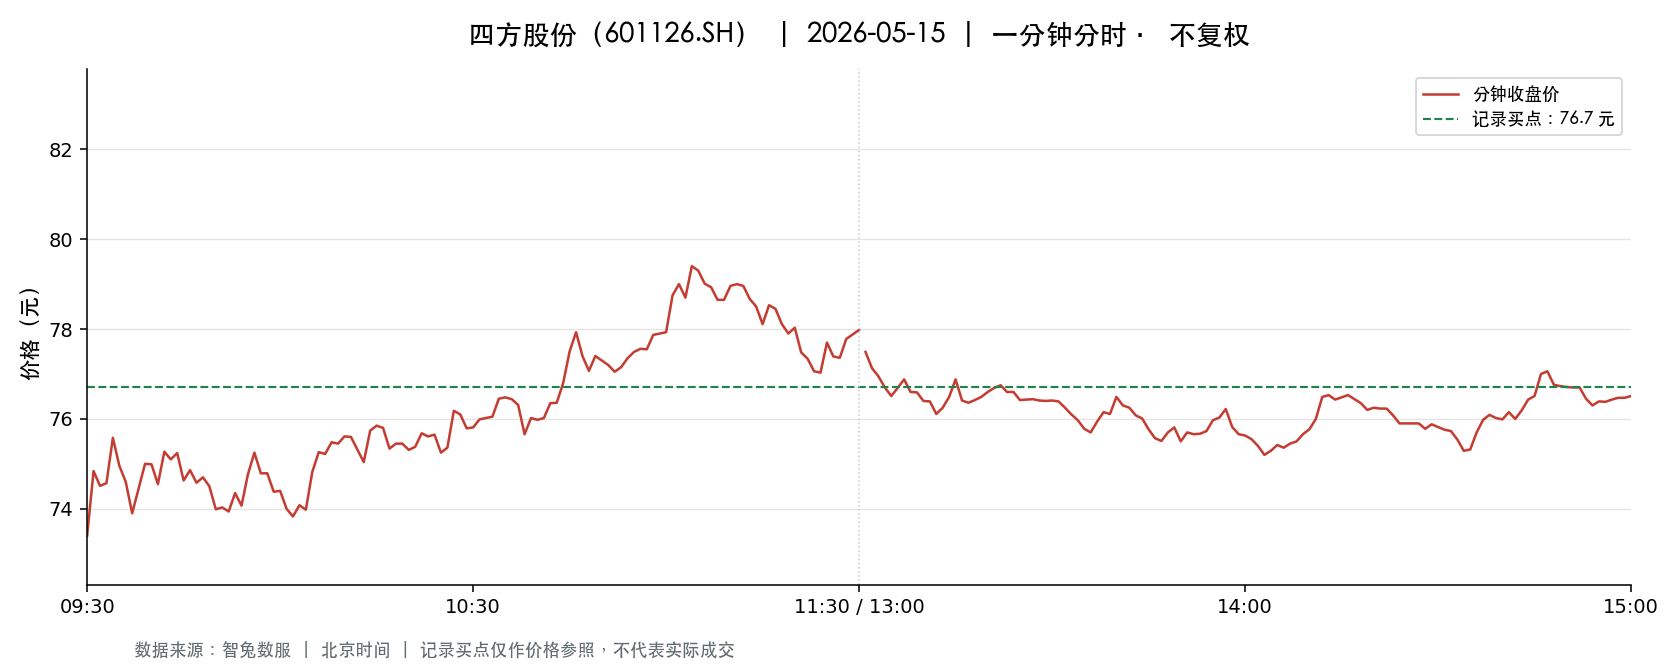

Data behind this chart, as committed beside it:
t, o, h, l, c, v, a, pc, sf
2026-05-15 09:30:00, 73.4, 73.4, 73.4, 73.4, 4256, 31239040, 74.08, 0.0
2026-05-15 09:31:00, 73.49, 74.84, 73.1, 74.84, 7110, 52494042, 73.4, 0.0
2026-05-15 09:32:00, 74.57, 74.94, 74.0, 74.51, 6805, 50696952, 74.84, 0.0
2026-05-15 09:33:00, 74.64, 74.66, 74.5, 74.57, 4902, 36572051, 74.51, 0.0
2026-05-15 09:34:00, 74.6, 75.65, 74.6, 75.58, 5470, 41091175, 74.57, 0.0
2026-05-15 09:35:00, 75.73, 75.78, 74.96, 74.96, 5655, 42718173, 75.58, 0.0
2026-05-15 09:36:00, 74.9, 75.01, 74.6, 74.6, 5692, 42609803, 74.96, 0.0
2026-05-15 09:37:00, 74.57, 74.57, 73.7, 73.9, 4545, 33665509, 74.6, 0.0
2026-05-15 09:38:00, 73.68, 74.45, 73.49, 74.45, 6636, 49010416, 73.9, 0.0
2026-05-15 09:39:00, 74.54, 75.02, 74.5, 75.0, 3888, 29077753, 74.45, 0.0
2026-05-15 09:40:00, 74.93, 75.0, 74.77, 74.99, 3903, 29219954, 75.0, 0.0
2026-05-15 09:41:00, 74.89, 75.2, 74.55, 74.55, 4359, 32663891, 74.99, 0.0
2026-05-15 09:42:00, 74.59, 75.28, 74.54, 75.27, 2478, 18573459, 74.55, 0.0
2026-05-15 09:43:00, 75.17, 75.3, 75.1, 75.1, 3815, 28684850, 75.27, 0.0
2026-05-15 09:44:00, 75.09, 75.45, 75.09, 75.24, 3682, 27736431, 75.1, 0.0
2026-05-15 09:45:00, 75.01, 75.08, 74.63, 74.63, 2893, 21683811, 75.24, 0.0
2026-05-15 09:46:00, 74.58, 75.06, 74.58, 74.86, 3100, 23200151, 74.63, 0.0
2026-05-15 09:47:00, 74.86, 74.86, 74.5, 74.58, 3209, 23948263, 74.86, 0.0
2026-05-15 09:48:00, 74.57, 74.73, 74.5, 74.7, 2582, 19260625, 74.58, 0.0
2026-05-15 09:49:00, 74.65, 74.75, 74.43, 74.5, 2103, 15691755, 74.7, 0.0
2026-05-15 09:50:00, 74.35, 74.35, 73.88, 73.99, 2656, 19674517, 74.5, 0.0
2026-05-15 09:51:00, 73.88, 74.03, 73.86, 74.03, 5872, 43388237, 73.99, 0.0
2026-05-15 09:52:00, 74.1, 74.19, 73.94, 73.94, 2300, 17033010, 74.03, 0.0
2026-05-15 09:53:00, 73.95, 74.39, 73.95, 74.35, 1904, 14122649, 73.94, 0.0
2026-05-15 09:54:00, 74.15, 74.35, 74.07, 74.07, 1419, 10516897, 74.35, 0.0
2026-05-15 09:55:00, 74.15, 74.77, 74.15, 74.77, 3292, 24491096, 74.07, 0.0
2026-05-15 09:56:00, 74.77, 75.25, 74.76, 75.25, 2019, 15137930, 74.77, 0.0
2026-05-15 09:57:00, 75.26, 75.3, 74.72, 74.79, 3569, 26740081, 75.25, 0.0
2026-05-15 09:58:00, 74.64, 74.83, 74.64, 74.79, 1912, 14296205, 74.79, 0.0
2026-05-15 09:59:00, 74.75, 74.83, 74.38, 74.38, 1934, 14419113, 74.79, 0.0
2026-05-15 10:00:00, 74.4, 74.52, 74.38, 74.4, 1431, 10653105, 74.38, 0.0
2026-05-15 10:01:00, 74.4, 74.46, 74.0, 74.0, 2292, 17027050, 74.4, 0.0
2026-05-15 10:02:00, 74.0, 74.0, 73.68, 73.83, 3610, 26629357, 74.0, 0.0
2026-05-15 10:03:00, 73.82, 74.08, 73.68, 74.08, 2999, 22141036, 73.83, 0.0
2026-05-15 10:04:00, 73.98, 74.0, 73.76, 73.98, 2443, 18048748, 74.08, 0.0
2026-05-15 10:05:00, 74.0, 74.82, 74.0, 74.82, 2467, 18326824, 73.98, 0.0
2026-05-15 10:06:00, 74.78, 75.3, 74.78, 75.26, 3368, 25275555, 74.82, 0.0
2026-05-15 10:07:00, 75.31, 75.4, 75.01, 75.22, 3846, 28948088, 75.26, 0.0
2026-05-15 10:08:00, 75.19, 75.5, 75.19, 75.48, 3701, 27898335, 75.22, 0.0
2026-05-15 10:09:00, 75.45, 75.47, 75.29, 75.45, 2472, 18647451, 75.48, 0.0
2026-05-15 10:10:00, 75.43, 75.61, 75.43, 75.61, 3347, 25277213, 75.45, 0.0
2026-05-15 10:11:00, 75.66, 75.71, 75.56, 75.6, 3134, 23698526, 75.61, 0.0
2026-05-15 10:12:00, 75.61, 75.7, 75.32, 75.32, 2597, 19616202, 75.6, 0.0
2026-05-15 10:13:00, 75.3, 75.3, 75.04, 75.04, 1680, 12631656, 75.32, 0.0
2026-05-15 10:14:00, 75.22, 75.74, 75.22, 75.74, 1452, 10965198, 75.04, 0.0
2026-05-15 10:15:00, 75.77, 76.08, 75.75, 75.85, 4769, 36204848, 75.74, 0.0
2026-05-15 10:16:00, 75.88, 75.88, 75.72, 75.8, 2908, 22037100, 75.85, 0.0
2026-05-15 10:17:00, 75.7, 75.7, 75.26, 75.34, 1884, 14227576, 75.8, 0.0
2026-05-15 10:18:00, 75.35, 75.51, 75.15, 75.45, 1635, 12315923, 75.34, 0.0
2026-05-15 10:19:00, 75.36, 75.52, 75.17, 75.45, 1166, 8783716, 75.45, 0.0
2026-05-15 10:20:00, 75.43, 75.54, 75.31, 75.31, 835.0, 6301696, 75.45, 0.0
2026-05-15 10:21:00, 75.29, 75.4, 75.21, 75.38, 884.0, 6660997, 75.31, 0.0
2026-05-15 10:22:00, 75.39, 75.69, 75.37, 75.68, 1146, 8656989, 75.38, 0.0
2026-05-15 10:23:00, 75.69, 75.84, 75.61, 75.61, 1009, 7644874, 75.68, 0.0
2026-05-15 10:24:00, 75.52, 75.67, 75.52, 75.65, 592.0, 4477783, 75.61, 0.0
2026-05-15 10:25:00, 75.65, 75.67, 75.25, 75.25, 776.0, 5862834, 75.65, 0.0
2026-05-15 10:26:00, 75.38, 75.38, 75.22, 75.36, 604.0, 4548912, 75.25, 0.0
2026-05-15 10:27:00, 75.33, 76.18, 75.31, 76.18, 2211, 16769189, 75.36, 0.0
2026-05-15 10:28:00, 76.18, 76.28, 75.9, 76.1, 1800, 13695609, 76.18, 0.0
2026-05-15 10:29:00, 76.0, 76.05, 75.79, 75.79, 1282, 9739874, 76.1, 0.0
... 181 more rows
